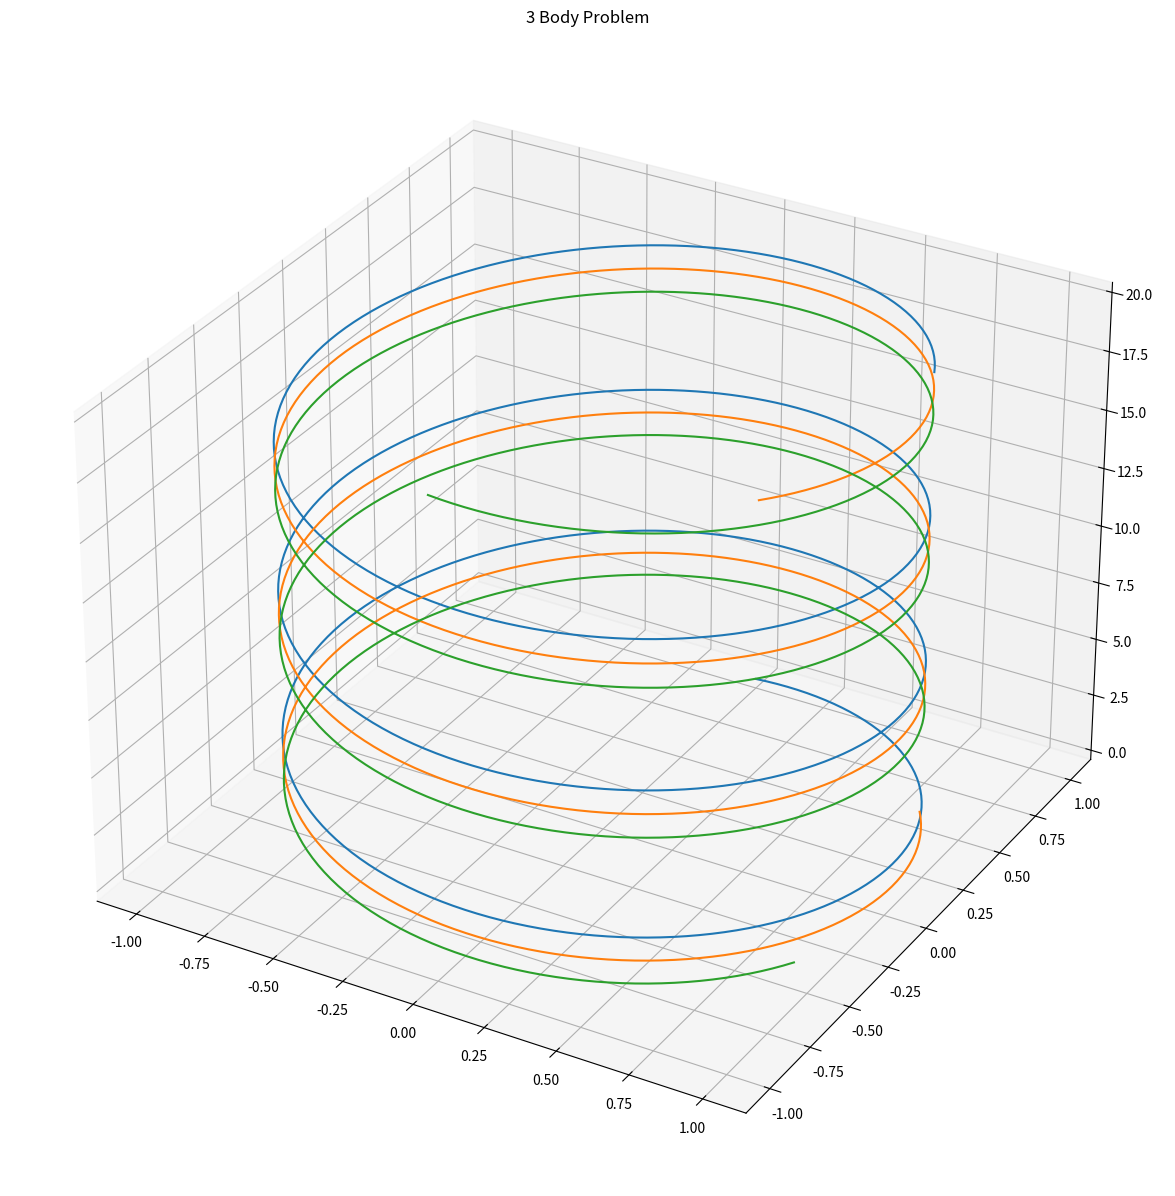

Recreate this plot in Python.
import numpy as np
import matplotlib.pyplot as plt
import matplotlib.animation as animation
from mpl_toolkits.mplot3d import Axes3D

N = 500  # number of steps
x1 = np.zeros((N, 3))
x2 = np.zeros((N, 3))
x3 = np.zeros((N, 3))
t = np.linspace(0, 20, N)
x1[:,0] = np.sin(t)
x1[:,1] = np.cos(t)
x1[:,2] = t
x2[:,0] = np.sin(t+1)
x2[:,1] = np.cos(t+1)
x2[:,2] = t
x3[:,0] = np.sin(t+2)
x3[:,1] = np.cos(t+2)
x3[:,2] = t

def generate_lines_from_x123(length, x1, dims=3):
    lineData = np.empty((dims, length))
    lineData[:,0] = x1[0]
    for index in range(1, length) :
        lineData[:, index] = x1[index]
    return lineData

def updatelines(num, dataLines, lines) :
     for line, data in zip(lines, dataLines) :

         line.set_data(data[0:2, :num])
         line.set_3d_properties(data[2,:num])
     return lines

fig = plt.figure(figsize = (15,15))
ax = fig.add_subplot(111, projection = '3d')
ax.set_title('3 Body Problem')

do_animation = True
if do_animation:
    data = [generate_lines_from_x123(N, x, 3) for x in (x1, x2, x3)]
    lines = [ax.plot(x[:,0], x[:,1], x[:,2])[0] for x in (x1, x2, x3)]
    line_ani = animation.FuncAnimation(fig, updatelines, N, fargs=(data, lines),
                          interval=100, blit=False)
else:
    # just plot the 3 curves

    ax.plot(x1[:,0],x1[:,1],x1[:,2],color = 'b')
    ax.plot(x2[:,0],x2[:,1],x2[:,2],color = 'm')
    ax.plot(x3[:,0],x3[:,1],x3[:,2],color = 'g')

    ax.scatter(x1[-1,0],x1[-1,1],x1[-1,2],color = 'b', marker = 'o', s=30, label = 'Mass 1')
    ax.scatter(x2[-1,0],x2[-1,1],x2[-1,2],color = 'm', marker = 'o',s=90, label = 'Mass 2')
    ax.scatter(x3[-1,0],x3[-1,1],x3[-1,2],color = 'g', marker = 'o',s=60, label = 'Mass 3')
    ax.legend()

plt.show()
